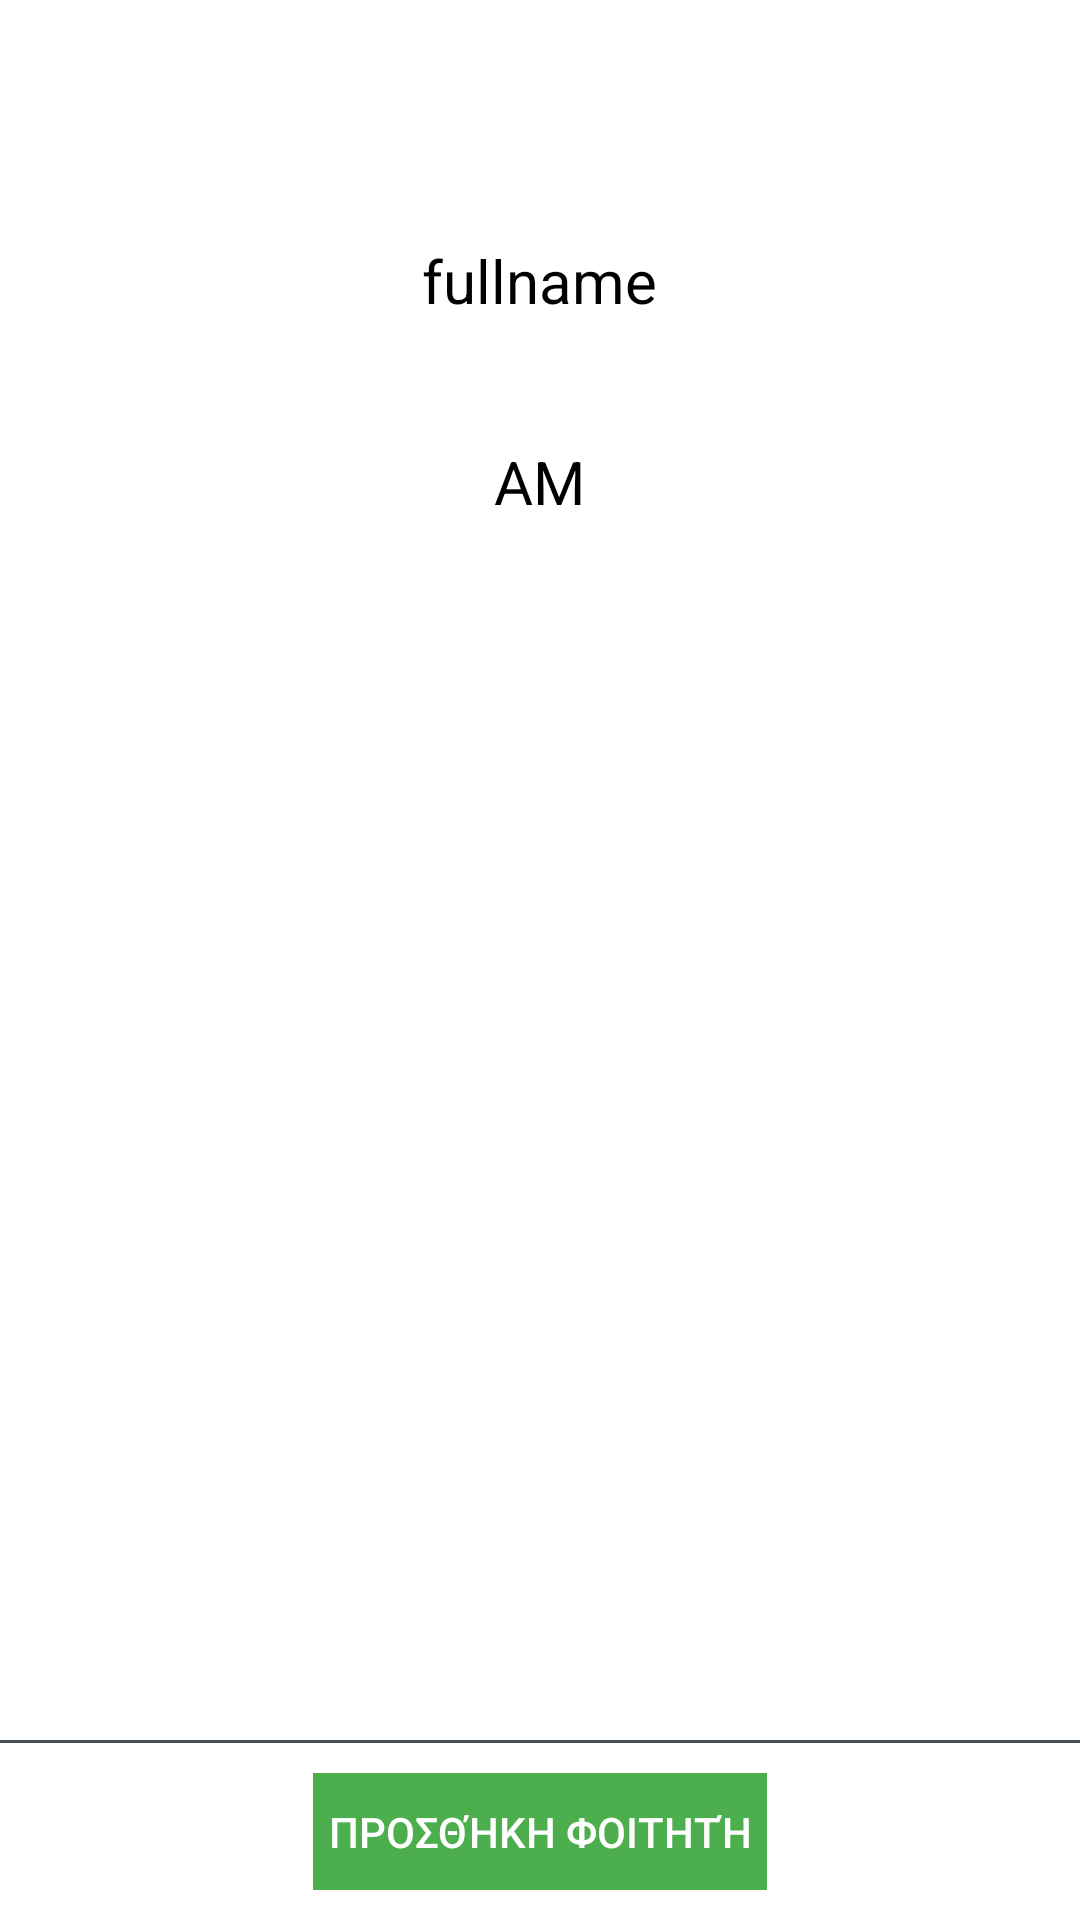

This screen was rendered from an Android layout file. Write that file and the resources it references.
<!-- AndroidManifest.xml: application theme app_theme -->
<!-- res/layout/activity_search_user.xml -->
<?xml version="1.0" encoding="utf-8"?>
<RelativeLayout xmlns:android="http://schemas.android.com/apk/res/android"
    android:layout_width="match_parent"
    android:layout_height="match_parent"
    android:background="#FFFFFF">

    <RelativeLayout
        android:id="@+id/fullname_container"
        android:layout_width="match_parent"
        android:layout_height="wrap_content"
        android:layout_marginTop="60dp"
        android:gravity="center">

        <TextView
            android:id="@+id/fullname"
            android:layout_width="wrap_content"
            android:layout_height="wrap_content"
            android:layout_marginTop="20dp"
            android:layout_marginBottom="20dp"
            android:text="fullname"
            android:textColor="#000000"
            android:textSize="20sp" />

    </RelativeLayout>

    <RelativeLayout
        android:id="@+id/am_container"
        android:layout_width="match_parent"
        android:layout_height="wrap_content"
        android:layout_below="@+id/fullname_container"
        android:gravity="center">

        <TextView
            android:id="@+id/am"
            android:layout_width="wrap_content"
            android:layout_height="wrap_content"
            android:layout_gravity="center"
            android:layout_marginTop="20dp"
            android:layout_marginBottom="20dp"
            android:text="AM"
            android:textColor="#000000"
            android:textSize="20sp" />

    </RelativeLayout>

    <LinearLayout
        android:id="@+id/buttons"
        android:layout_width="match_parent"
        android:layout_height="60dp"
        android:layout_alignParentBottom="true"
        android:orientation="horizontal"
        android:gravity="center"

        android:background="@drawable/border_up">

        <Button
            android:layout_marginTop="10dp"
            android:layout_marginBottom="10dp"
            android:id="@+id/add_in_classroom"
            android:layout_width="wrap_content"
            android:layout_height="match_parent"
            android:text="@string/add_in_classroom"
            android:paddingLeft="5dp"
            android:paddingRight="5dp"
            android:background="#4cae4c"
            style="?android:attr/borderlessButtonStyle" />

    </LinearLayout>



</RelativeLayout>
<!-- resources referenced by this layout -->
<resources>
  <!-- drawable border_up (drawable) -->
  <?xml version="1.0" encoding="utf-8"?>
  <layer-list xmlns:android="http://schemas.android.com/apk/res/android" >
      <item
          android:left="-2dp"
          android:right="-2dp"
          android:bottom="-2dp">
  
          <shape android:shape="rectangle" >
  
              <stroke
                  android:width="1dp"
                  android:color="#495057" />
  
              <solid android:color="#00FFFFFF" />
  
              <padding android:top="1dp" />
  
          </shape>
      </item>
  
  </layer-list>
  <string name="add_in_classroom">Προσθήκη Φοιτητή</string>
  <style name="app_theme" parent="Theme.AppCompat.NoActionBar" />
</resources>
